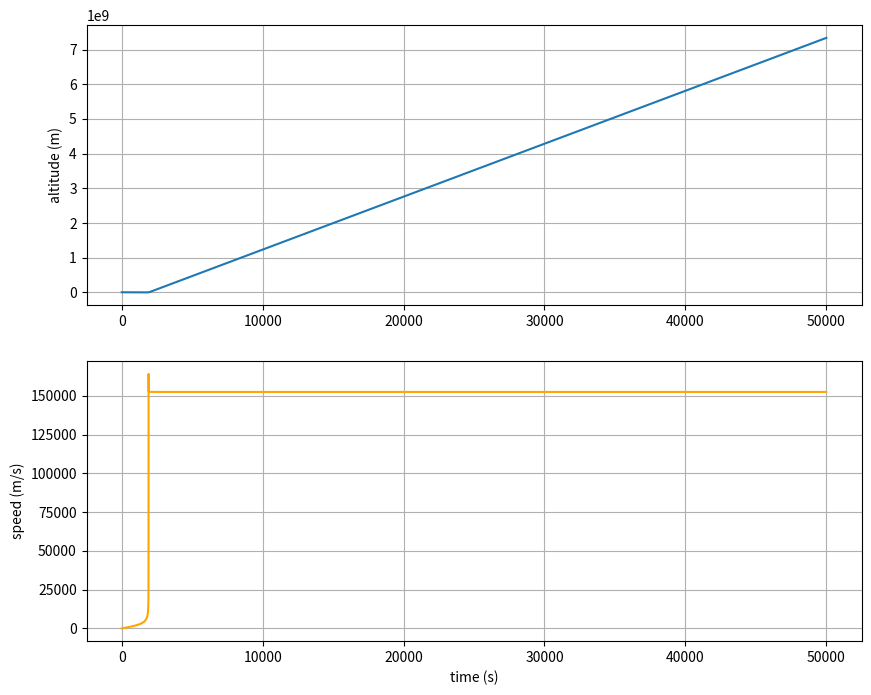
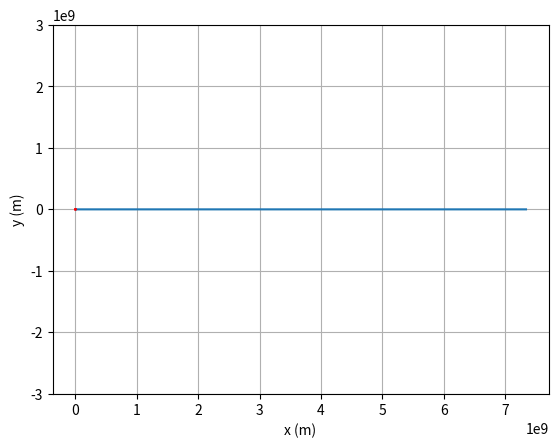

Python code for these plots, in order:
import numpy as np
import matplotlib.pyplot as plt

# position vector, velocity vector, gravitational field constant, and mass of planet
x = np.array([5*(10**6), 0, 0])
v = np.array([0, 0, 0])    # for scenario 1-4, adjust v_y to 0, ~2926, ~3500, ~4200, respectively
G = 6.67*(10**(-11))
M = 6.42*(10**23)
r = 3390000

# simulation time, timestep and time
t_max = 50000
dt = 1
t_array = np.arange(0, t_max, dt)
num = len(t_array)

# initialise empty lists to record trajectories
position = np.zeros((num, 3))
velocity = np.zeros((num, 3))
altitude = np.zeros(num)
speed = np.zeros(num)

# Euler integration
for i, t in enumerate(t_array):

    # log current state to trajectories
    position[i] = x
    velocity[i] = v
    altitude[i] = np.linalg.norm(x)
    speed[i] = np.linalg.norm(v)

    # calculate new position and velocity
    a = (-(G * M) / altitude[i] ** 3) * x
    x = x + dt * v
    v = v + dt * a


# plot the altitude-time and velocity-time graph
fig, (ax1, ax2) = plt.subplots(2, 1, figsize=(10, 8))

ax1.plot(t_array, altitude)
ax1.set_ylabel('altitude (m)')
ax1.grid()

ax2.plot(t_array, speed, color='orange')
ax2.set_xlabel('time (s)')
ax2.set_ylabel('speed (m/s)')
ax2.grid()

plt.show()

# AI generated code for 2-D visualisation of the trajectory (scenarios 2-4)
plt.figure()
plt.plot(position[:, 0], position[:, 1])
plt.axis('equal')
plt.xlabel('x (m)')
plt.ylabel('y (m)')
plt.grid()

# Showing Mars,
theta = np.linspace(0, 2*np.pi, 100)
mars_x = 3390000 * np.cos(theta)
mars_y = 3390000 * np.sin(theta)
plt.plot(mars_x, mars_y, 'r-')

plt.show()
